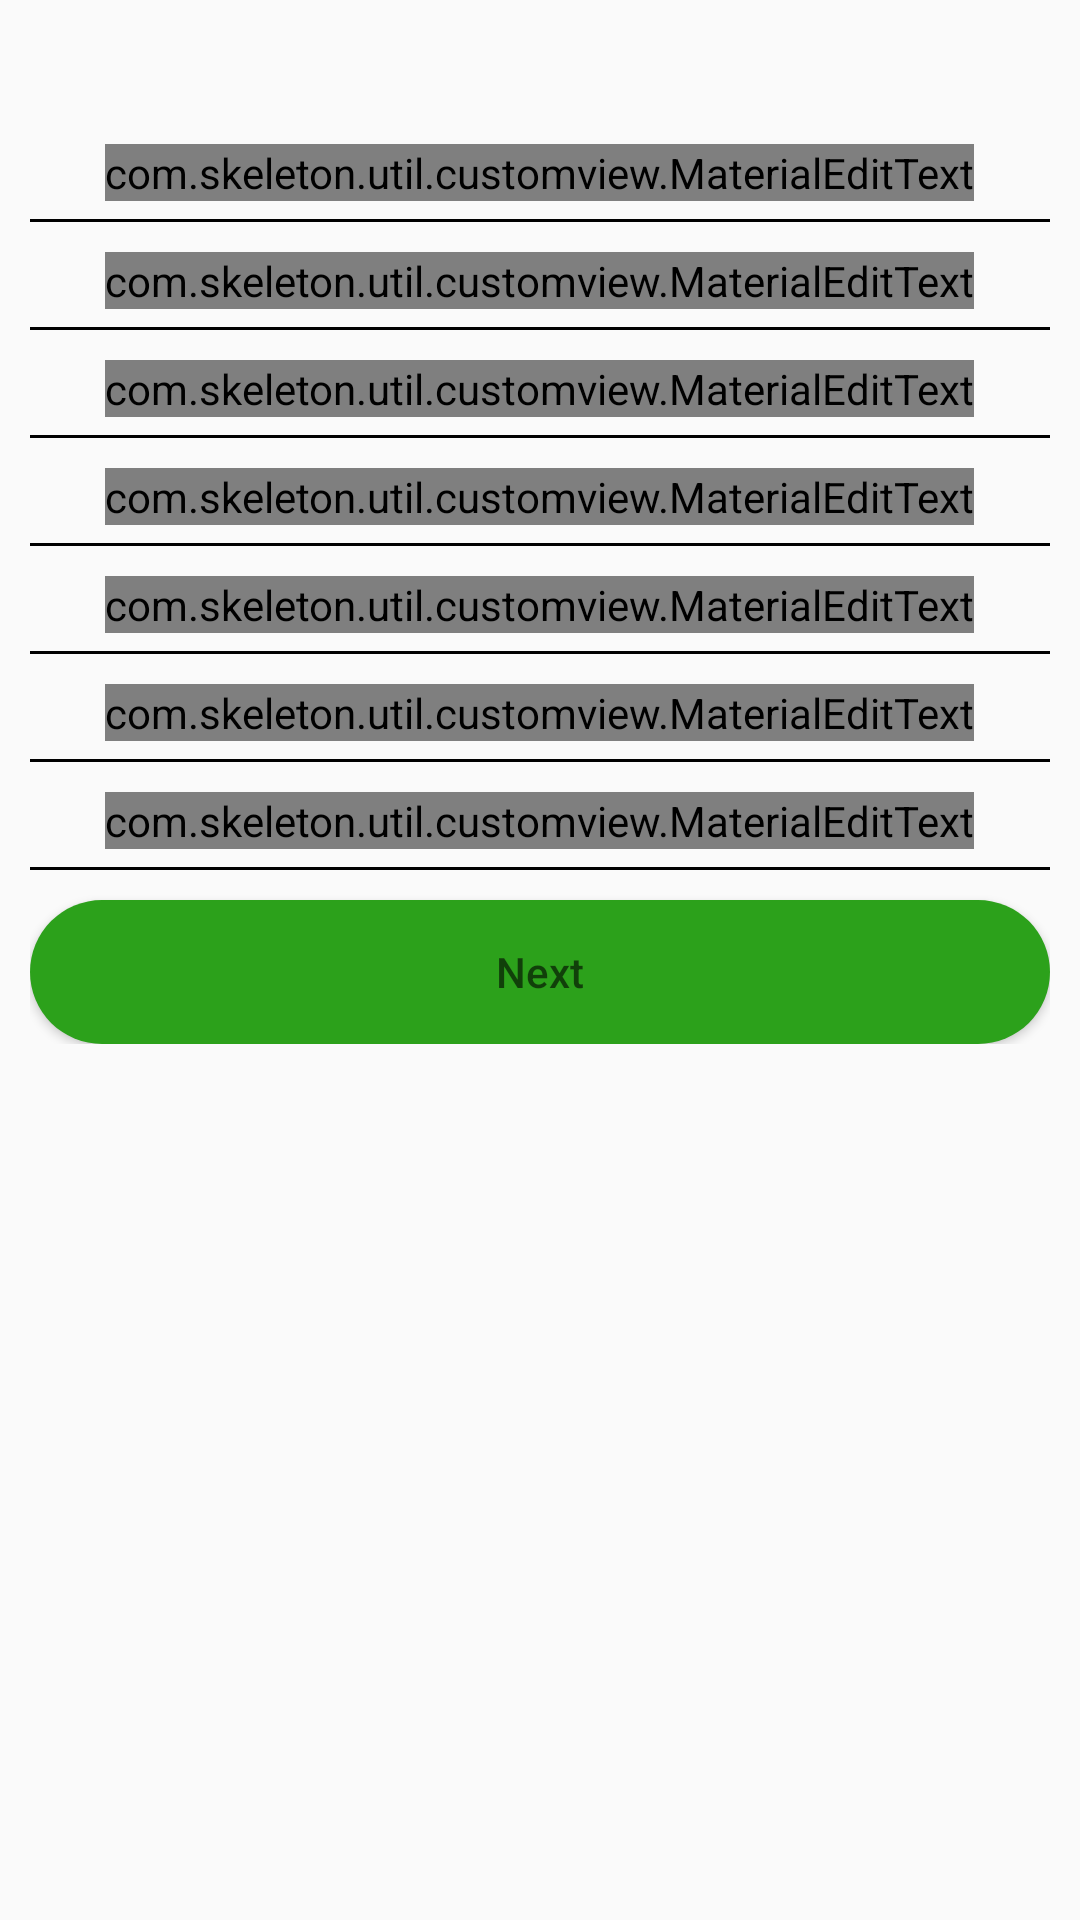

Android layout source for this screen:
<!-- AndroidManifest.xml: application theme AppTheme -->
<!-- res/layout/fragment_profile_1.xml -->
<?xml version="1.0" encoding="utf-8"?>
<android.support.v4.widget.NestedScrollView xmlns:android="http://schemas.android.com/apk/res/android"
    android:layout_width="match_parent"
    android:layout_height="match_parent">


    <LinearLayout
        android:layout_width="match_parent"
        android:layout_height="match_parent"
        android:layout_marginEnd="@dimen/margin_top_otp"
        android:layout_marginStart="@dimen/margin_top_otp"
        android:layout_marginTop="@dimen/margin_top_otp"
        android:orientation="vertical">

        <LinearLayout
            android:id="@+id/ll_view_steps"
            android:layout_width="match_parent"
            android:layout_height="0dp"
            android:layout_marginEnd="@dimen/margin_top_otp"
            android:layout_marginStart="@dimen/margin_top_otp"
            android:layout_weight="0.1"
            android:orientation="horizontal"
            android:padding="14dp">

            <View
                android:id="@+id/view1"
                style="@style/viewStyle" />

            <View
                android:id="@+id/view2"
                style="@style/viewStyle" />

            <View
                android:id="@+id/view3"
                style="@style/viewStyle" />

            <View
                android:id="@+id/view4"
                style="@style/viewStyle" />

            <View
                android:id="@+id/view5"
                style="@style/viewStyle" />

            <View
                android:id="@+id/view6"
                style="@style/viewStyle" />

            <View
                android:id="@+id/view7"
                style="@style/viewStyle" />


        </LinearLayout>


        <com.skeleton.util.customview.MaterialEditText
            android:id="@+id/tv_relationship_history"
            style="@style/chooseQuality"
            android:background="@null"
            android:clickable="true"
            android:hint="@string/relationship_history" />

        <View style="@style/profileViewStyle" />

        <com.skeleton.util.customview.MaterialEditText
            android:id="@+id/tv_ethnicity"
            style="@style/chooseQuality"
            android:background="@null"
            android:clickable="true"
            android:hint="@string/ethnicity" />

        <View style="@style/profileViewStyle"

            />

        <com.skeleton.util.customview.MaterialEditText
            android:id="@+id/tv_religion"
            style="@style/chooseQuality"
            android:background="@null"
            android:clickable="true"
            android:hint="@string/religion" />

        <View style="@style/profileViewStyle"

            />

        <com.skeleton.util.customview.MaterialEditText
            android:id="@+id/tv_height"
            style="@style/chooseQuality"
            android:background="@null"
            android:clickable="true"
            android:hint="@string/height" />

        <View style="@style/profileViewStyle"

            />

        <com.skeleton.util.customview.MaterialEditText
            android:id="@+id/tv_body_type"
            style="@style/chooseQuality"
            android:background="@null"
            android:clickable="true"
            android:hint="@string/body_type" />


        <View style="@style/profileViewStyle"

            />

        <com.skeleton.util.customview.MaterialEditText
            android:id="@+id/tv_smoking"
            style="@style/chooseQuality"
            android:background="@null"
            android:clickable="true"
            android:hint="@string/smoking" />

        <View style="@style/profileViewStyle"

            />

        <com.skeleton.util.customview.MaterialEditText
            android:id="@+id/tv_drinking"
            style="@style/chooseQuality"
            android:background="@null"
            android:clickable="true"
            android:hint="@string/drinking" />

        <View style="@style/profileViewStyle"

            />

        <Button
            android:id="@+id/btn_next"
            android:layout_width="match_parent"
            android:layout_height="wrap_content"
            android:layout_gravity="center"
            android:layout_marginTop="@dimen/margin_top_otp"
            android:background="@drawable/bg_green"
            android:gravity="center"
            android:hint="@string/next"
            android:padding="@dimen/padding"
            android:textColor="@android:color/white" />


    </LinearLayout>

</android.support.v4.widget.NestedScrollView>
<!-- resources referenced by this layout -->
<resources>
  <dimen name="margin_top_otp">10dp</dimen>
  <dimen name="padding">8dp</dimen>
  <!-- drawable bg_green (drawable) -->
  <?xml version="1.0" encoding="utf-8"?>
  <shape xmlns:android="http://schemas.android.com/apk/res/android">
      <solid android:color="#2ca11b" />
      <corners
          android:bottomLeftRadius="30dp"
          android:bottomRightRadius="30dp"
          android:topLeftRadius="30dp"
          android:topRightRadius="30dp" />
  </shape>
  <string name="body_type">Body Type</string>
  <string name="drinking">Drinking</string>
  <string name="ethnicity">Ethnicity</string>
  <string name="height">Height</string>
  <string name="next">Next</string>
  <string name="relationship_history">Relationship History</string>
  <string name="religion">Religion</string>
  <string name="smoking">Smoking</string>
  <style name="chooseQuality">
          <item name="android:layout_width">wrap_content</item>
          <item name="android:layout_height">0dp</item>
          <item name="android:layout_weight">0.1</item>
          <item name="android:layout_marginTop">@dimen/margin_top_otp</item>
          <item name="android:layout_gravity">center</item>
          <item name="android:gravity">center</item>
      </style>
  <style name="profileViewStyle">
          <item name="android:layout_height">1dp</item>
          <item name="android:layout_width">match_parent</item>
          <item name="android:layout_marginTop">@dimen/margin_start_end</item>
          <item name="android:background">#000000</item>
  
      </style>
  <style name="viewStyle">
          <item name="android:layout_width">0dp</item>
          <item name="android:layout_weight">1</item>
          <item name="android:background">#ececec</item>
          <item name="android:layout_height">match_parent</item>
          <item name="android:layout_marginStart">1dp</item>
          <item name="android:layout_marginEnd">2dp</item>
      </style>
  <style name="AppTheme" parent="Theme.AppCompat.Light.NoActionBar">
          
          <item name="colorPrimary">@color/colorPrimary</item>
          <item name="colorPrimaryDark">@color/colorPrimaryDark</item>
          <item name="colorAccent">@color/colorAccent</item>
          <item name="android:windowEnableSplitTouch">false</item>
          <item name="android:splitMotionEvents">false</item>
      </style>
  <dimen name="margin_start_end">6dp</dimen>
  <color name="colorPrimary">#3F51B5</color>
  <color name="colorPrimaryDark">#303F9F</color>
  <color name="colorAccent">#FF4081</color>
</resources>
